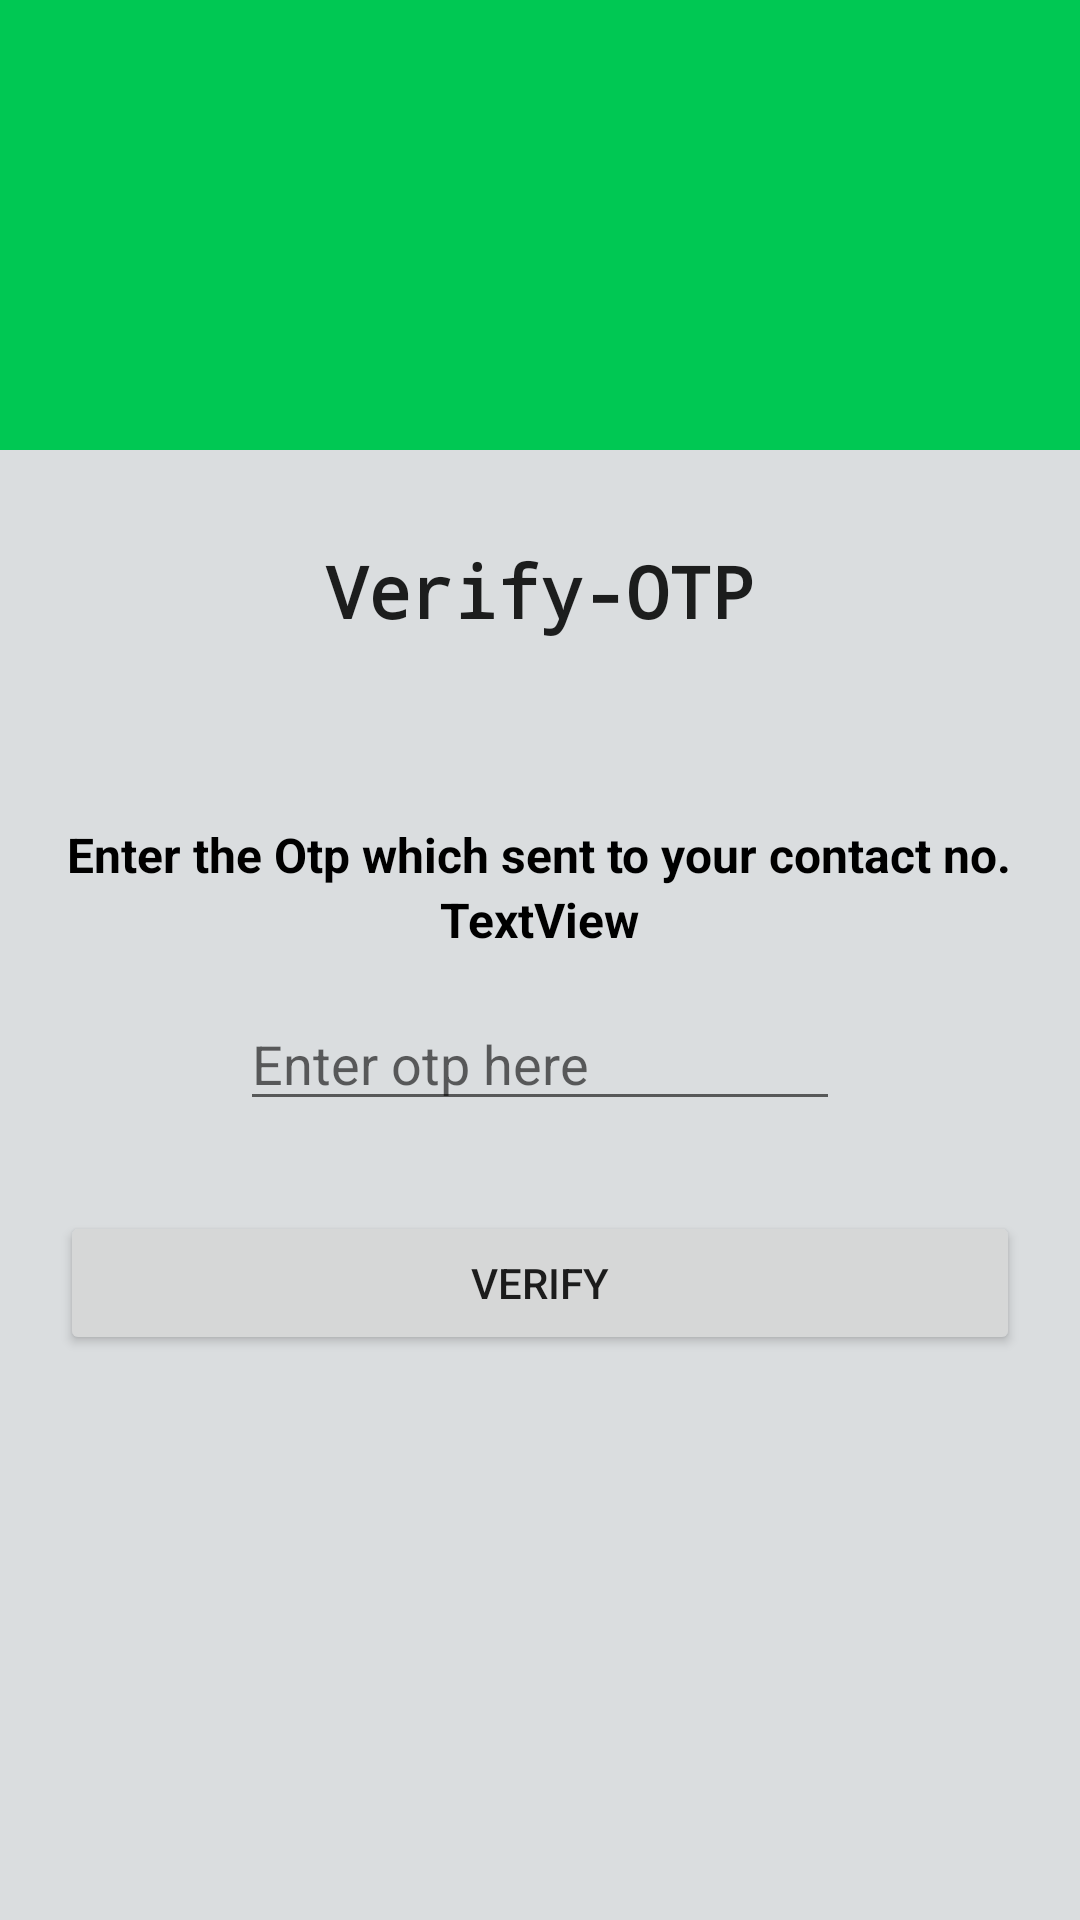

Layout XML and referenced resources for this Android screen:
<!-- AndroidManifest.xml: application theme Theme.DTC -->
<!-- res/layout/activity_manage_otp.xml -->
<?xml version="1.0" encoding="utf-8"?>
<androidx.constraintlayout.widget.ConstraintLayout xmlns:android="http://schemas.android.com/apk/res/android"
    xmlns:app="http://schemas.android.com/apk/res-auto"
    xmlns:tools="http://schemas.android.com/tools"
    android:layout_width="match_parent"
    android:layout_height="match_parent"
    android:background="#00C853"
    tools:context=".manageOtp">

    <androidx.constraintlayout.widget.ConstraintLayout
        android:id="@+id/cardView"
        android:layout_width="match_parent"
        android:layout_height="match_parent"
        android:layout_marginTop="150dp"
        android:background="#DADDDF"
        android:orientation="horizontal"
        app:circularflow_radiusInDP="20dp"
        app:layout_constraintBottom_toBottomOf="parent"
        app:layout_constraintEnd_toEndOf="parent"
        app:layout_constraintHorizontal_bias="0.0"
        app:layout_constraintStart_toStartOf="parent"
        app:layout_constraintTop_toTopOf="parent"
        app:layout_constraintVertical_bias="0.012">

        <ScrollView
            android:layout_width="match_parent"
            android:layout_height="match_parent"
            app:layout_constraintBottom_toBottomOf="parent"
            app:layout_constraintEnd_toEndOf="parent"
            app:layout_constraintStart_toStartOf="parent"
            app:layout_constraintTop_toTopOf="parent">

            <LinearLayout
                android:layout_width="match_parent"
                android:layout_height="match_parent"
                android:orientation="vertical">

                <TextView
                    android:id="@+id/textView"
                    android:layout_width="154dp"
                    android:layout_gravity="center"
                    android:layout_height="54dp"
                    android:layout_marginTop="20dp"
                    android:fontFamily="monospace"
                    android:gravity="center"
                    android:text="Verify-OTP"
                    android:textAppearance="@style/TextAppearance.AppCompat.Large"
                    android:textSize="24sp"
                    android:textStyle="bold" />

                <TextView
                    android:id="@+id/textView3"
                    android:layout_width="wrap_content"
                    android:layout_height="wrap_content"
                    android:layout_gravity="center"
                    android:layout_marginTop="50dp"
                    android:text="Enter the Otp which sent to your contact no."
                    android:textColor="@color/black"
                    android:textSize="16sp"
                    android:textStyle="bold" />

                <TextView
                    android:id="@+id/mobile_number"
                    android:textColor="@color/black"
                    android:layout_gravity="center"
                    android:layout_width="wrap_content"
                    android:layout_height="wrap_content"
                    android:textSize="16sp"
                    android:textStyle="bold"
                    android:text="TextView" />

                <EditText
                    android:id="@+id/otp_field"
                    android:layout_width="200dp"
                    android:layout_height="wrap_content"
                    android:layout_gravity="center"
                    android:layout_marginTop="15dp"
                    android:hint="Enter otp here"
                    android:ems="10"
                    android:inputType="textPersonName" />

                <Button
                    android:id="@+id/otp_verification_btn"
                    android:layout_marginTop="30dp"
                    android:layout_marginLeft="20dp"
                    android:layout_marginRight="20dp"
                    android:layout_width="match_parent"
                    android:layout_height="wrap_content"
                    android:text="Verify" />

            </LinearLayout>
        </ScrollView>


        
        
        
        
        
        
        
        
        
        

        
        
        
        
        
        
        
        


    </androidx.constraintlayout.widget.ConstraintLayout>

    <ImageView
        android:id="@+id/imageView3"
        android:layout_width="201dp"
        android:layout_height="160dp"
        android:layout_marginBottom="-20dp"
        app:layout_constraintBottom_toTopOf="@+id/cardView"
        app:layout_constraintStart_toStartOf="parent"
        app:layout_constraintTop_toTopOf="parent"
        app:layout_constraintVertical_bias="1.0"
        app:srcCompat="@drawable/bus2" />

    <ImageView
        android:id="@+id/backImg"
        android:layout_width="25dp"
        android:layout_height="25dp"
        android:layout_marginStart="10dp"
        android:layout_marginTop="5dp"
        app:layout_constraintStart_toStartOf="parent"
        app:layout_constraintTop_toTopOf="parent"
        app:srcCompat="@drawable/back" />

</androidx.constraintlayout.widget.ConstraintLayout>
<!-- resources referenced by this layout -->
<resources>
  <color name="black">#FF000000</color>
  <style name="Theme.DTC" parent="Theme.MaterialComponents.Light.NoActionBar">
          
          <item name="colorPrimary">#F000C853</item>
          <item name="colorPrimaryVariant">#F000C853</item>
          <item name="colorOnPrimary">@color/white</item>
          
          <item name="colorSecondary">@color/teal_200</item>
          <item name="colorSecondaryVariant">@color/teal_700</item>
          <item name="colorOnSecondary">@color/black</item>
          
          <item name="android:statusBarColor" tools:targetApi="l">?attr/colorPrimaryVariant</item>
          
      </style>
  <color name="white">#FFFFFFFF</color>
  <color name="teal_200">#FF03DAC5</color>
  <color name="teal_700">#FF018786</color>
</resources>
